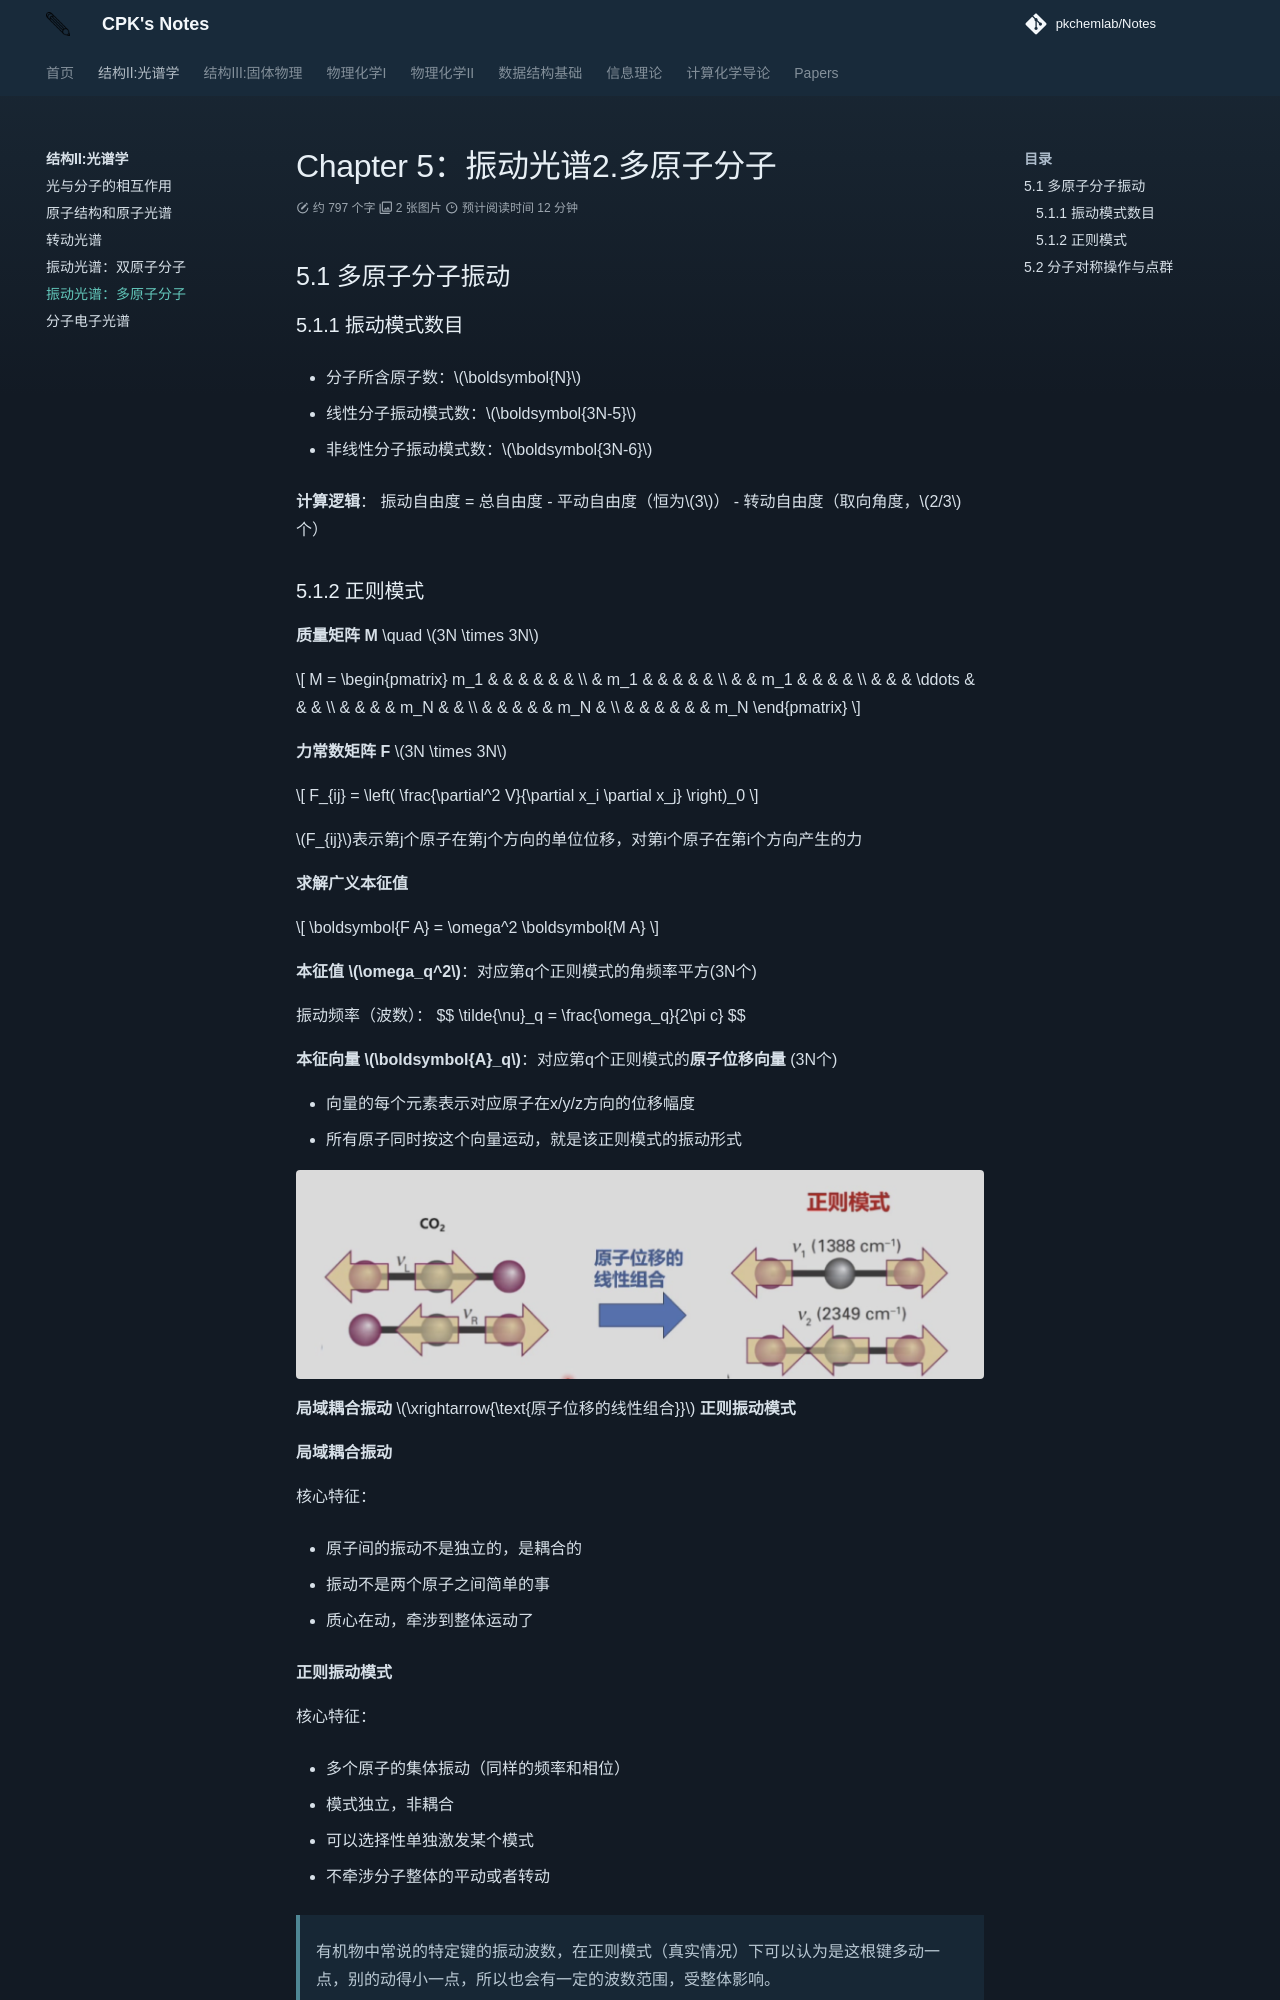

repository: PKChemLAB/Notes · page: structure-spectroscopy/chapter-5/index.html · generator: mkdocs

# Chapter 5：振动光谱2.多原子分子

## 5.1 多原子分子振动

### 5.1.1 振动模式数目

- 分子所含原子数：$\boldsymbol{N}$
  
- 线性分子振动模式数：$\boldsymbol{3N-5}$
  
- 非线性分子振动模式数：$\boldsymbol{3N-6}$


**计算逻辑**：
振动自由度 = 总自由度 - 平动自由度（恒为$3$） - 转动自由度（取向角度，$2/3$个）
